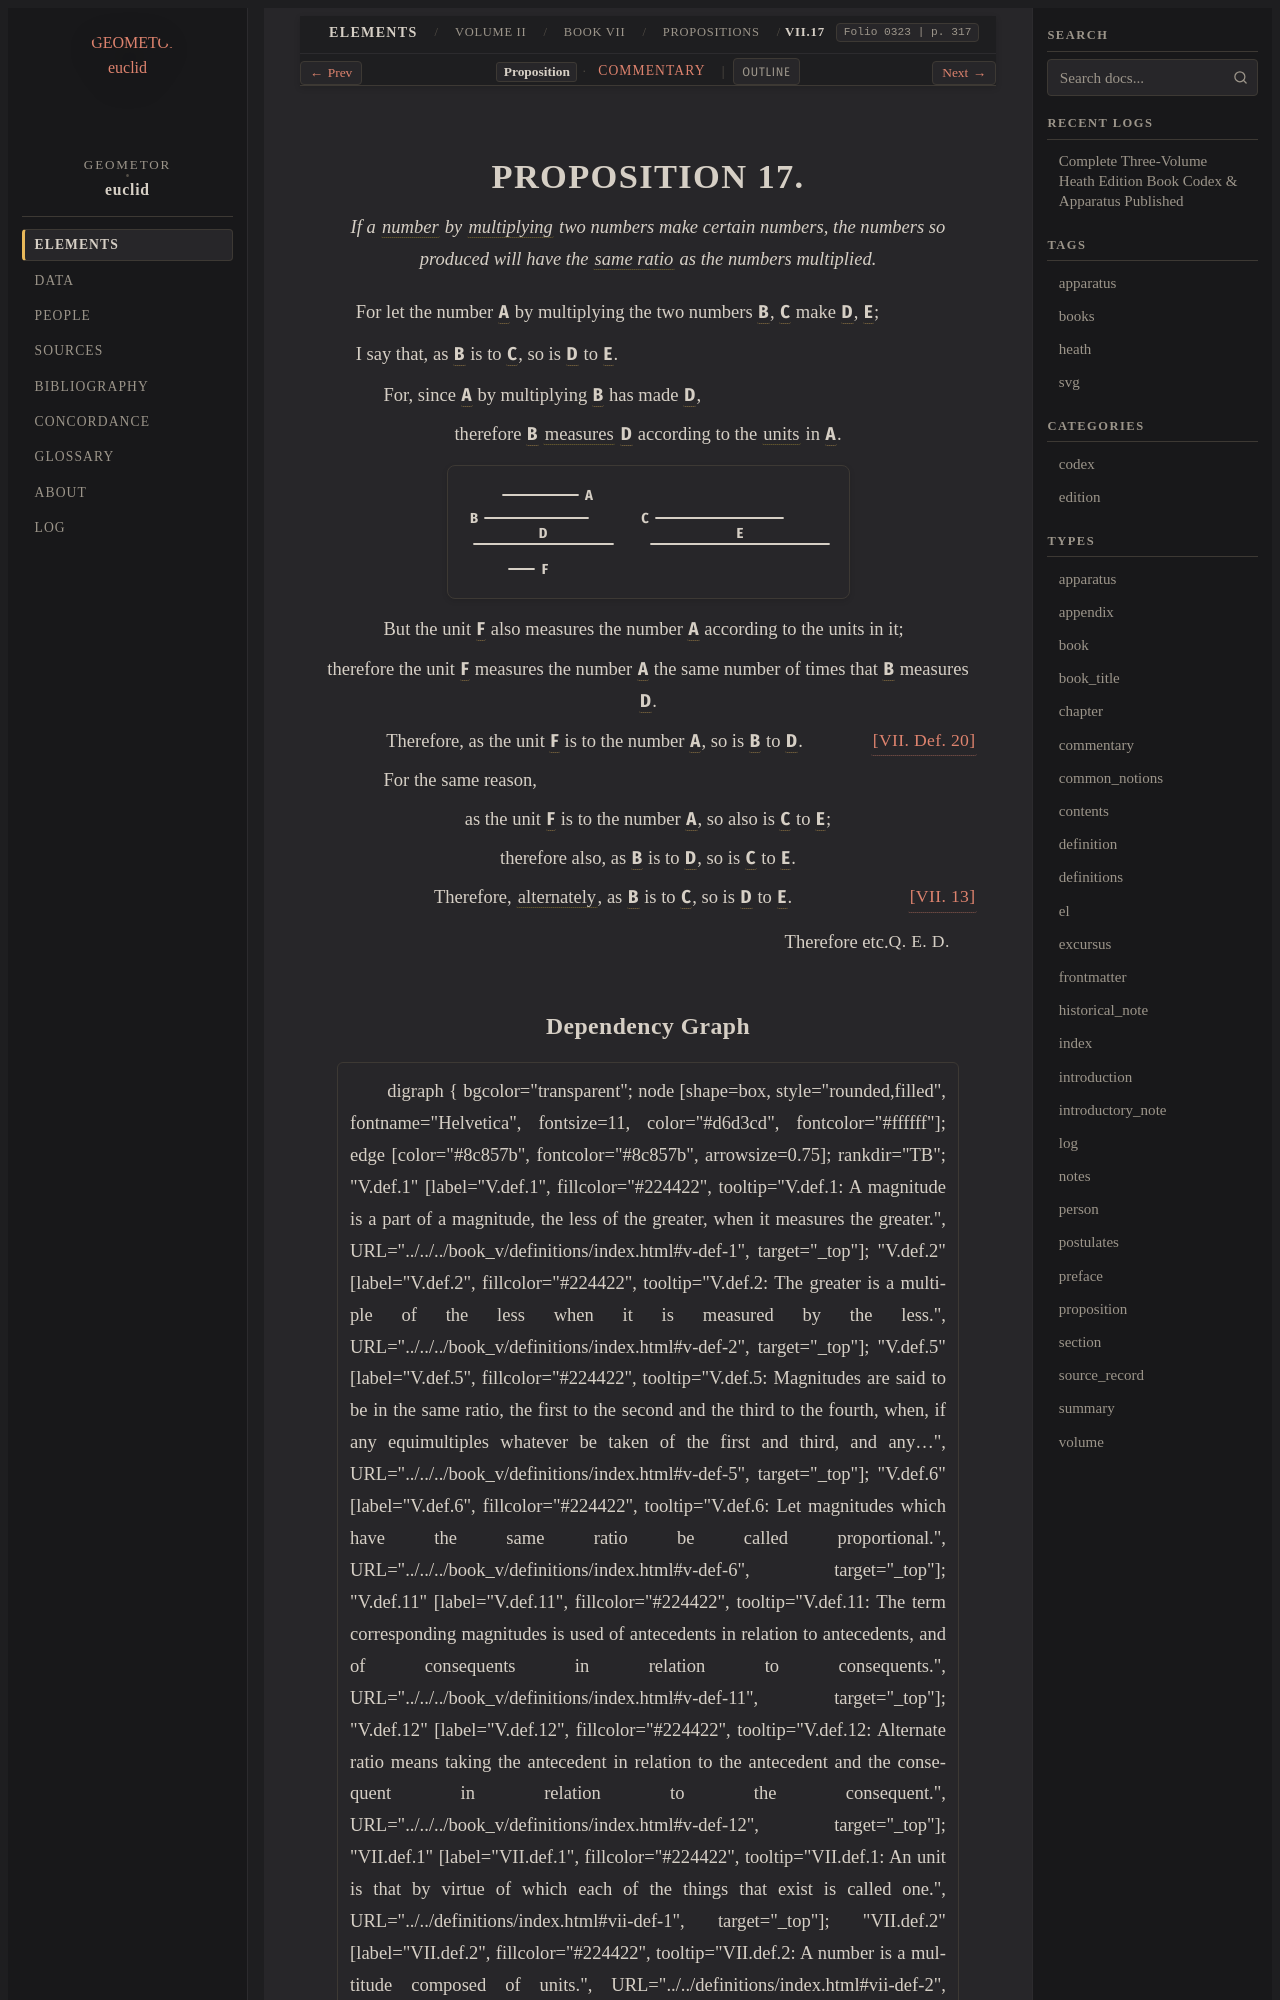

repository: geometor/euclid · page: heath/volume_II/book_vii/propositions/17/index.html · generator: sphinx

:canonical_id: VII.17
:volume: II
:book: VII
:proposition: 17
:type: proposition
:title: Proposition VII.17
:folios: 0323
:folio: 0323
:page: 317
:pages: 317
:dependencies: V.def.5, VII.def.2, VII.def.15, VII.def.20, VII.13

.. _VII.17:

.. folio:: 0323
   :page: 317

PROPOSITION 17.
===============

.. enunciation::

   If a :term:`number <number>` by :term:`multiplying <multiply>` two numbers make certain numbers, the numbers so produced will have the :term:`same ratio <in-the-same-ratio>` as the numbers multiplied.

For let the number :g:`A <0323.g1:A>` by multiplying the two numbers :g:`B <0323.g1:B>`, :g:`C <0323.g1:C>` make :g:`D <0323.g1:D>`, :g:`E <0323.g1:E>`;

I say that, as :g:`B <0323.g1:B>` is to :g:`C <0323.g1:C>`, so is :g:`D <0323.g1:D>` to :g:`E <0323.g1:E>`.

.. subclause::

   For, since :g:`A <0323.g1:A>` by multiplying :g:`B <0323.g1:B>` has made :g:`D <0323.g1:D>`,

.. assertion::

   therefore :g:`B <0323.g1:B>` :term:`measures <part-aliquot>` :g:`D <0323.g1:D>` according to the :term:`units <unit>` in :g:`A <0323.g1:A>`.

.. picture:: 0323.g1.svg
   :alt: Proposition 17 Diagram

.. subclause::

   But the unit :g:`F <0323.g1:F>` also measures the number :g:`A <0323.g1:A>` according to the units in it;

.. assertion::

   therefore the unit :g:`F <0323.g1:F>` measures the number :g:`A <0323.g1:A>` the same number of times that :g:`B <0323.g1:B>` measures :g:`D <0323.g1:D>`.

.. assertion:: [VII. Def. 20] <VII.def.20>

   Therefore, as the unit :g:`F <0323.g1:F>` is to the number :g:`A <0323.g1:A>`, so is :g:`B <0323.g1:B>` to :g:`D <0323.g1:D>`.

.. subclause::

   For the same reason,

.. assertion::

   as the unit :g:`F <0323.g1:F>` is to the number :g:`A <0323.g1:A>`, so also is :g:`C <0323.g1:C>` to :g:`E <0323.g1:E>`;

.. assertion::

   therefore also, as :g:`B <0323.g1:B>` is to :g:`D <0323.g1:D>`, so is :g:`C <0323.g1:C>` to :g:`E <0323.g1:E>`.

.. assertion:: [VII. 13] <VII.13>

   Therefore, :term:`alternately <alternando>`, as :g:`B <0323.g1:B>` is to :g:`C <0323.g1:C>`, so is :g:`D <0323.g1:D>` to :g:`E <0323.g1:E>`.

.. qed::

   Therefore etc. :just:`Q. E. D.`
